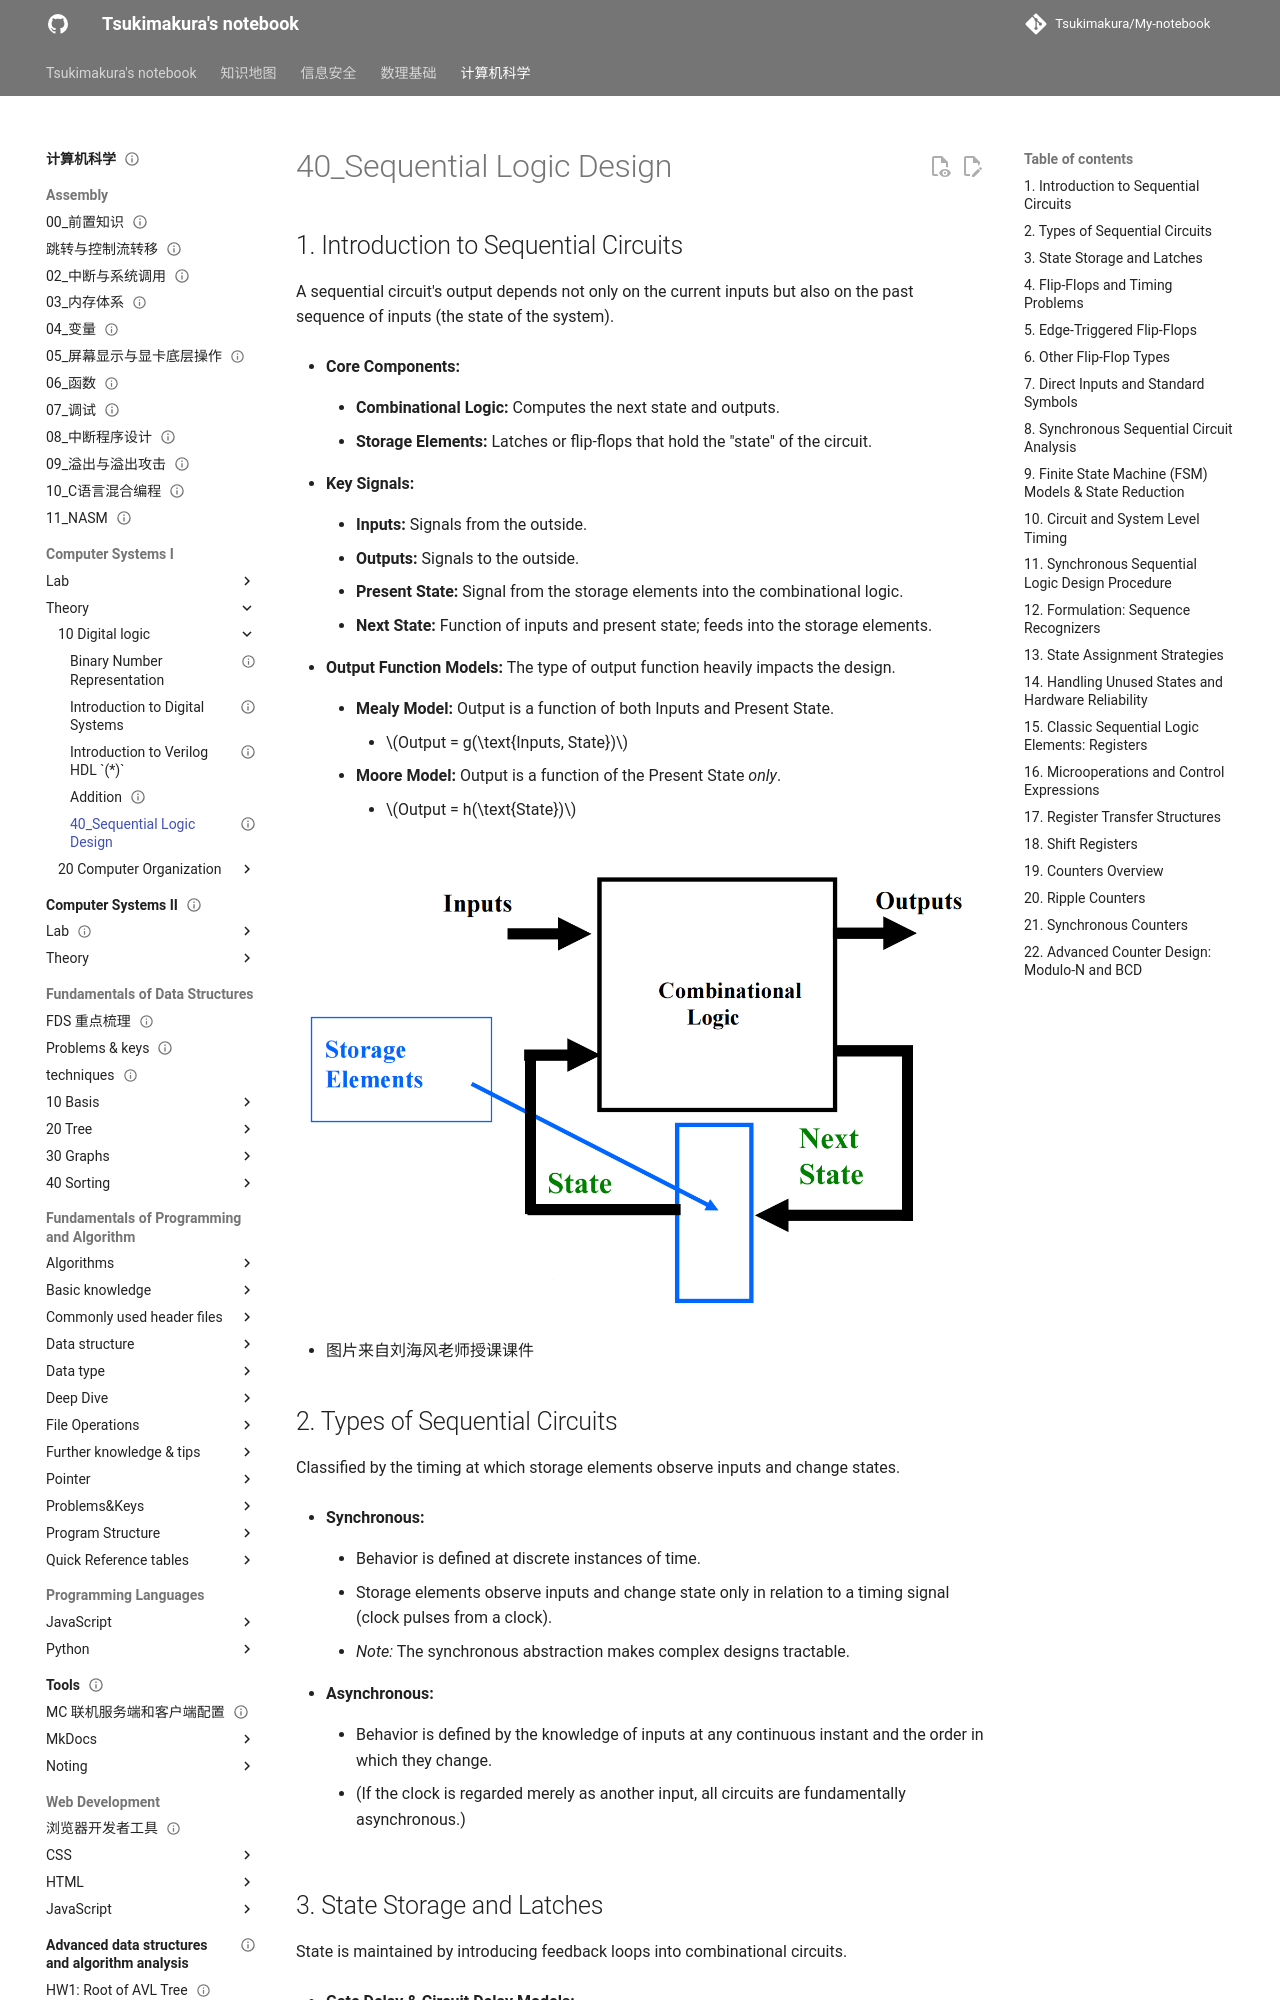

repository: Tsukimakura/My-notebook · page: 计算机科学/Computer Systems I/theory/10_Digital logic/40_Sequential Logic Design/index.html · generator: mkdocs

---
title: "40_Sequential Logic Design"
status: draft
tags: [cs]
created: null
updated: 2026-10-06
sources: []
---

# 40_Sequential Logic Design

## 1. Introduction to Sequential Circuits

A sequential circuit's output depends not only on the current inputs but also on the past sequence of inputs (the state of the system).

- **Core Components:**

    - **Combinational Logic:** Computes the next state and outputs.

    - **Storage Elements:** Latches or flip-flops that hold the "state" of the circuit.

- **Key Signals:**

    - **Inputs:** Signals from the outside.

    - **Outputs:** Signals to the outside.

    - **Present State:** Signal from the storage elements into the combinational logic.

    - **Next State:** Function of inputs and present state; feeds into the storage elements.

- **Output Function Models:** The type of output function heavily impacts the design.

    - **Mealy Model:** Output is a function of both Inputs and Present State.

        - $Output = g(\text{Inputs, State})$

    - **Moore Model:** Output is a function of the Present State _only_.

        - $Output = h(\text{State})$

![图示：sys1 sequential logic1](../../../../assets/computer-science/computer-systems/sys-1-sequential-logic-1.png)

- 图片来自刘海风老师授课课件

## 2. Types of Sequential Circuits

Classified by the timing at which storage elements observe inputs and change states.

- **Synchronous:**

	- Behavior is defined at discrete instances of time.

    - Storage elements observe inputs and change state only in relation to a timing signal (clock pulses from a clock).

    - _Note:_ The synchronous abstraction makes complex designs tractable.

- **Asynchronous:**

	- Behavior is defined by the knowledge of inputs at any continuous instant and the order in which they change.

    - (If the clock is regarded merely as another input, all circuits are fundamentally asynchronous.)
